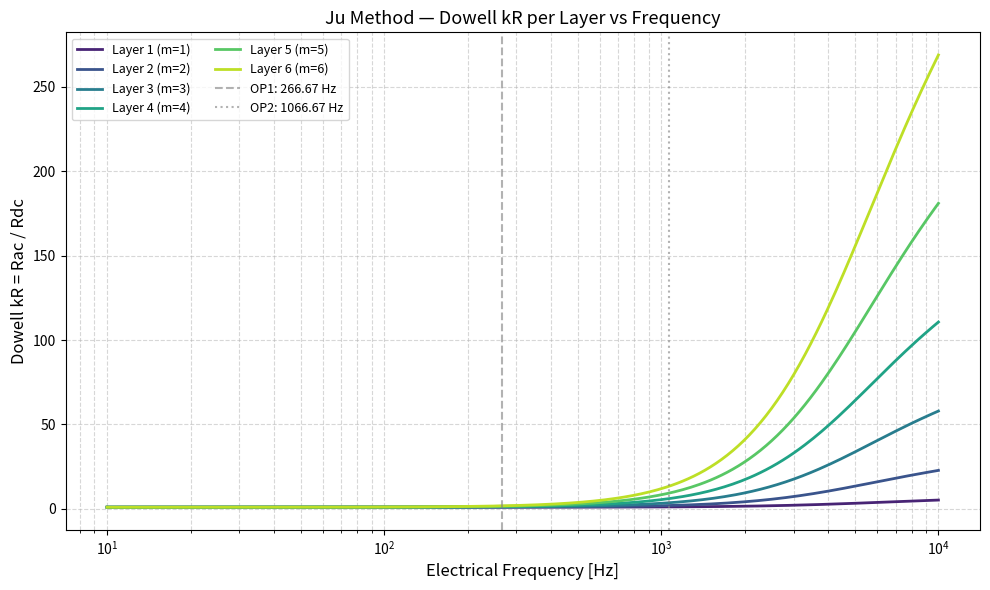
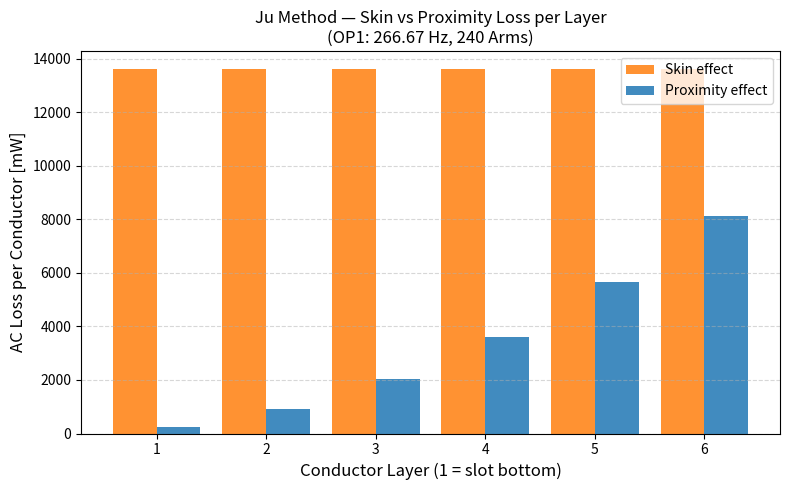

These figures' Python source, in order:
"""
Ju Hybrid Analytical-FEA Method for AC Copper Loss in Hairpin Windings.

Reference:
  X. Ju et al. (and related works by Volpe et al. 2019):
  "A Hybrid Analytical and FE-Based Method for Calculating AC Eddy Current Losses
  in Hairpin Windings of Electrical Machines"

Physical model overview:
  The Ju hybrid method separates the loss into two mechanisms and handles each analytically:

  1. Skin-effect loss (P_skin):
     Driven by the conductor's own current. Modelled by Dowell's modified formula
     for rectangular conductors (kR_skin).

  2. Proximity-effect loss (P_prox):
     Driven by the external B-field from neighbouring conductors.
     The slot leakage B at each layer is obtained from FEA (or an analytical
     1-D Ampere model) on a no-conductor (empty-slot) mesh for efficiency.

  3. Superposition of current harmonics (Popescu principle):
     Each harmonic current ν contributes independently.  Total loss is obtained by
     superimposing per-harmonic losses, each using a harmonic-specific kR.

  Advantage over Morisco: no PEEC circuit is solved; the FEA is done once (empty-slot),
  making the method highly efficient for design-space exploration.

Key equations
─────────────
  Normalised conductor height:  ξ_ν = h · √(π · ν · f_e · μ₀ · σ)  =  h / δ_ν

  Dowell skin-effect factor:
    M(ξ) = ξ · (sinh 2ξ + sin 2ξ) / (cosh 2ξ − cos 2ξ)

  Dowell proximity-effect factor:
    Q(ξ) = 2ξ · (sinh ξ − sin ξ) / (cosh ξ + cos ξ)

  Total kR for layer m (1 = slot bottom, counting from 1):
    kR(m, ξ) = M(ξ) + ((2m − 1)² / 3) · Q(ξ)   [Dowell layer-position formula]

  Skin-effect loss per conductor at layer m:
    P_skin_m = R_dc · I_ν² · M(ξ_ν)

  Proximity-effect loss per conductor at layer m:
    P_prox_m = σ · (ν·ω_e)² · B_m² · b · h³ / 24 · F_prox(ξ_ν)

  where F_prox corrects the thin-conductor approximation for larger ξ.

  Superposition total (Popescu):
    P_total = Σ_ν  [P_skin(ν) + P_prox(ν)]   summed over all current harmonics

Nomenclature (paper-consistent):
  b, h   : conductor width and height [m]
  n_L    : number of conductor layers in slot
  σ      : conductivity [S/m]
  ω_e    : fundamental angular electrical frequency [rad/s]
  ν      : harmonic order (integer ≥ 1)
  I_ν    : RMS amplitude of ν-th current harmonic [A]
  B_m    : peak slot leakage B at layer m (from FEA or Ampere model) [T]
  L_a    : active stack length [m]
"""

from __future__ import annotations

import numpy as np
from dataclasses import dataclass
from typing import Optional
import warnings

MU_0 = 4.0 * np.pi * 1e-7  # [H/m]


# ---------------------------------------------------------------------------
# Data containers
# ---------------------------------------------------------------------------

@dataclass(frozen=True)
class HairpinConductor:
    """Rectangular hairpin conductor properties."""
    b: float        # width [m]  (tangential, ≈ slot width / conductors per row)
    h: float        # height [m] (radial)
    sigma: float    # conductivity [S/m]
    L_a: float      # active stack length [m]


@dataclass(frozen=True)
class SlotLayout:
    """Slot winding arrangement."""
    w_slot: float       # net slot width [m]
    n_L: int            # number of radial conductor layers (= turns per slot here)
    n_slot_phase: int = 1  # number of slots per phase (for phase-level scaling)


@dataclass(frozen=True)
class FEASlotField:
    """
    Slot leakage B-field data extracted from FEA (empty-slot simulation).

    B_layers : array of shape (n_L,) — peak B [T] at each layer (bottom to top).
               If None, the analytical Ampere-law estimate is used automatically.

    Use AnalyticalSlotField to generate B_layers without a real FEA run.
    """
    B_layers: Optional[np.ndarray]  # None → use analytical fallback


@dataclass(frozen=True)
class CurrentHarmonic:
    """A single current harmonic component."""
    order: int        # harmonic order ν (1 = fundamental)
    I_rms: float      # RMS amplitude [A]


@dataclass(frozen=True)
class WindingCurrentSpec:
    """
    Full current specification including fundamental and harmonics.

    Parameters
    ----------
    f_e        : fundamental electrical frequency [Hz]
    harmonics  : list of CurrentHarmonic objects.
                 Must include the fundamental (order=1).
    """
    f_e: float
    harmonics: tuple[CurrentHarmonic, ...]

    @classmethod
    def sinusoidal(cls, f_e: float, I_rms: float) -> "WindingCurrentSpec":
        """Convenience constructor for pure sinusoidal supply."""
        return cls(f_e=f_e, harmonics=(CurrentHarmonic(order=1, I_rms=I_rms),))

    @classmethod
    def with_pwm_harmonics(cls, f_e: float, I1_rms: float,
                           harmonic_pairs: list[tuple[int, float]]) -> "WindingCurrentSpec":
        """
        Convenience constructor for PWM supply.

        Parameters
        ----------
        f_e              : fundamental electrical frequency [Hz]
        I1_rms           : fundamental current RMS [A]
        harmonic_pairs   : list of (order, I_rms_fraction) tuples.
                           I_rms_fraction is a ratio relative to I1_rms.

        Example
        -------
        >>> spec = WindingCurrentSpec.with_pwm_harmonics(
        ...     f_e=266.67, I1_rms=240.0,
        ...     harmonic_pairs=[(3, 0.05), (5, 0.03), (7, 0.02)]
        ... )
        """
        h_list = [CurrentHarmonic(1, I1_rms)]
        for (nu, frac) in harmonic_pairs:
            h_list.append(CurrentHarmonic(order=nu, I_rms=I1_rms * frac))
        return cls(f_e=f_e, harmonics=tuple(h_list))


# ---------------------------------------------------------------------------
# Analytical slot field (Ampere's law 1-D, empty slot)
# ---------------------------------------------------------------------------

def analytical_slot_B(layer_idx: int, n_L: int, w_slot: float,
                      I_rms: float, n_par: int = 1) -> float:
    """
    Peak slot leakage B at mid-height of *layer_idx* (1-based, bottom=1).

    From 1-D Ampere's law in an empty rectangular slot:
      B(y) = μ₀ · H(y),  H(y) = (J · y) / w_slot

    Integrated over layers below layer k, the enclosed peak current is:
      I_enc = layer_idx · n_par · √2 · I_rms

    Returns B_peak [T].
    """
    I_peak = np.sqrt(2.0) * I_rms
    return MU_0 * layer_idx * n_par * I_peak / w_slot


# ---------------------------------------------------------------------------
# Dowell correction functions
# ---------------------------------------------------------------------------

def _dowell_M(xi_val: float) -> float:
    """Skin-effect Dowell factor M(ξ)."""
    if xi_val < 1e-6:
        return 1.0
    return xi_val * (np.sinh(2 * xi_val) + np.sin(2 * xi_val)) / (
        np.cosh(2 * xi_val) - np.cos(2 * xi_val)
    )


def _dowell_Q(xi_val: float) -> float:
    """Proximity-effect Dowell factor Q(ξ)."""
    if xi_val < 1e-6:
        return 0.0
    return 2.0 * xi_val * (np.sinh(xi_val) - np.sin(xi_val)) / (
        np.cosh(xi_val) + np.cos(xi_val)
    )


def skin_depth_nu(f_e: float, nu: int, sigma: float, mu_r: float = 1.0) -> float:
    """Skin depth at ν-th harmonic frequency [m]."""
    f_nu = f_e * nu
    if f_nu <= 0.0:
        return np.inf
    return 1.0 / np.sqrt(np.pi * f_nu * mu_r * MU_0 * sigma)


def xi_nu(h: float, f_e: float, nu: int, sigma: float) -> float:
    """Normalised conductor height ξ_ν = h / δ_ν."""
    return h / skin_depth_nu(f_e, nu, sigma)


# ---------------------------------------------------------------------------
# Per-layer AC loss calculation (Ju hybrid approach)
# ---------------------------------------------------------------------------

def _proximity_correction(xi_val: float) -> float:
    """
    Ratio of actual proximity-effect power to the thin-conductor approximation.

    thin-cond limit of Q:  Q(ξ) = 2ξ·(sinh ξ − sin ξ)/(cosh ξ + cos ξ) → 2ξ·ξ³/6 = ξ⁴/3
    exact (Dowell):        p_prox ∝ Q(ξ)

    Correction factor = Q(ξ) · 3 / ξ⁴   (→ 1 as ξ → 0)

    [FIX 2026-07-14] was Q·3/ξ³, which tends to ξ (→0) at low frequency instead
    of 1, under-estimating the thin-conductor regime by exactly a factor ξ.
    """
    if xi_val < 1e-4:
        return 1.0
    return _dowell_Q(xi_val) * 3.0 / (xi_val ** 4)


def skin_effect_loss_per_cond(cond: HairpinConductor, I_rms: float,
                              f_e: float, nu: int) -> float:
    """
    Skin-effect AC loss for one conductor carrying harmonic current I_ν.

    P_skin = R_dc · I_ν² · M(ξ_ν)   [W]
    """
    R_dc = cond.L_a / (cond.sigma * cond.b * cond.h)
    xi_val = xi_nu(cond.h, f_e, nu, cond.sigma)
    M = _dowell_M(xi_val)
    return R_dc * I_rms**2 * M


def proximity_effect_loss_per_cond(cond: HairpinConductor, B_peak: float,
                                   f_e: float, nu: int) -> float:
    """
    Proximity-effect AC loss for one conductor in external field B_peak.

    p_prox_exact = σ · (ν·ω_e)² · B_peak² · b · h³ / 24 · F_prox(ξ_ν) · L_a  [W]

    The Dowell correction factor F_prox accounts for field penetration at high frequency.
    """
    omega_nu = 2.0 * np.pi * f_e * nu
    xi_val = xi_nu(cond.h, f_e, nu, cond.sigma)
    F_prox = _proximity_correction(xi_val)
    p_per_m = cond.sigma * omega_nu**2 * B_peak**2 * cond.b * cond.h**3 / 24.0 * F_prox
    return p_per_m * cond.L_a


def dowell_kr_at_layer(m: int, xi_val: float) -> float:
    """
    Dowell kR = Rac/Rdc for layer m (1-based from slot bottom).

    kR(m, ξ) = M(ξ) + ((2m − 1)² / 3) · Q(ξ)

    This combines skin effect (M) and proximity effect due to layers below (Q term).
    """
    return _dowell_M(xi_val) + ((2.0 * m - 1.0) ** 2 / 3.0) * _dowell_Q(xi_val)


# ---------------------------------------------------------------------------
# Main Ju hybrid calculation function
# ---------------------------------------------------------------------------

def calculate_acloss_ju(cond: HairpinConductor,
                        slot: SlotLayout,
                        current_spec: WindingCurrentSpec,
                        fea_field: Optional[FEASlotField] = None) -> dict:
    """
    Ju hybrid AC loss calculation (per slot).

    Algorithm
    ---------
    For each harmonic ν:
      For each conductor layer m (1…n_L):
        1. Get B_m : from FEA field or analytical Ampere model.
        2. Compute P_skin_m  = R_dc · I_ν² · M(ξ_ν)
        3. Compute P_prox_m  = σ·(νω)²·B_m²·b·h³/24 · F_prox(ξ_ν) · L_a
        4. Total per conductor: P_m = P_skin_m + P_prox_m

    Superpose over all harmonics (Popescu principle):
      P_total = Σ_ν Σ_m P_m(ν)

    Parameters
    ----------
    cond         : HairpinConductor
    slot         : SlotLayout
    current_spec : WindingCurrentSpec (fundamental + harmonics)
    fea_field    : FEASlotField — if B_layers is None or fea_field is None,
                   analytical Ampere model is used

    Returns
    -------
    dict:
      'P_skin_per_layer_W'      : np.ndarray (n_L,) skin-effect loss per conductor per layer [W]
      'P_prox_per_layer_W'      : np.ndarray (n_L,) proximity-effect loss per conductor per layer [W]
      'P_total_per_layer_W'     : np.ndarray (n_L,) total loss per conductor per layer [W]
      'P_total_slot_W'          : float  total AC loss per slot [W]
      'P_total_phase_W'         : float  total AC loss per phase [W]
      'kR_per_layer'            : np.ndarray (n_L,) effective kR per layer (fundamental only)
      'B_per_layer_T'           : np.ndarray (n_L,) peak B per layer used in calculation [T]
      'P_per_harmonic_W'        : list of (order, P_W) — per-harmonic slot loss
      'R_dc_per_cond_Ohm'       : float  DC resistance per conductor [Ω]
    """
    R_dc = cond.L_a / (cond.sigma * cond.b * cond.h)
    n_L = slot.n_L

    # Determine I_fundamental for DC reference
    I_fund = next((h.I_rms for h in current_spec.harmonics if h.order == 1), 0.0)
    f_e = current_spec.f_e

    # Build B-field per layer (FEA or analytical)
    use_fea = (fea_field is not None and fea_field.B_layers is not None)
    if use_fea:
        if len(fea_field.B_layers) != n_L:
            warnings.warn(
                f"FEA B_layers length {len(fea_field.B_layers)} ≠ n_L={n_L}. "
                "Falling back to analytical Ampere model."
            )
            use_fea = False

    # B-field array (fundamental current only — used for kR display)
    B_per_layer = np.zeros(n_L)
    if use_fea:
        B_per_layer = np.array(fea_field.B_layers, dtype=float)
    else:
        for m in range(1, n_L + 1):
            B_per_layer[m - 1] = analytical_slot_B(m, n_L, slot.w_slot, I_fund)

    # Accumulate loss per layer over all harmonics
    P_skin_per_layer = np.zeros(n_L)
    P_prox_per_layer = np.zeros(n_L)
    per_harmonic = []

    for harm in current_spec.harmonics:
        nu = harm.order
        I_nu = harm.I_rms
        xi_val = xi_nu(cond.h, f_e, nu, cond.sigma)

        P_harm_slot = 0.0
        for m in range(1, n_L + 1):
            # Skin-effect loss for this harmonic at layer m
            p_skin = R_dc * I_nu**2 * _dowell_M(xi_val)

            # Proximity B at layer m for harmonic ν
            if use_fea:
                # Scale FEA B (obtained at I_fund) by the harmonic amplitude ratio
                B_m_nu = B_per_layer[m - 1] * (I_nu / I_fund) if I_fund > 0 else B_per_layer[m - 1]
            else:
                B_m_nu = analytical_slot_B(m, n_L, slot.w_slot, I_nu)

            p_prox = proximity_effect_loss_per_cond(cond, B_m_nu, f_e, nu)

            P_skin_per_layer[m - 1] += p_skin
            P_prox_per_layer[m - 1] += p_prox
            P_harm_slot += p_skin + p_prox

        per_harmonic.append((nu, P_harm_slot))

    P_total_per_layer = P_skin_per_layer + P_prox_per_layer
    P_total_slot = float(np.sum(P_total_per_layer))
    P_total_phase = P_total_slot * slot.n_slot_phase

    # Effective kR per layer (fundamental only, for diagnostic display)
    P_dc_per_cond = R_dc * I_fund**2
    kR_per_layer = P_total_per_layer / P_dc_per_cond if P_dc_per_cond > 0 else np.ones(n_L)

    return {
        "P_skin_per_layer_W": P_skin_per_layer,
        "P_prox_per_layer_W": P_prox_per_layer,
        "P_total_per_layer_W": P_total_per_layer,
        "P_total_slot_W": P_total_slot,
        "P_total_phase_W": P_total_phase,
        "kR_per_layer": kR_per_layer,
        "B_per_layer_T": B_per_layer,
        "P_per_harmonic_W": per_harmonic,
        "R_dc_per_cond_Ohm": R_dc,
    }


def calculate_acloss_ju_popescu(cond: HairpinConductor,
                                slot: SlotLayout,
                                f_e: float,
                                I1_rms: float,
                                harmonic_pairs: list[tuple[int, float]],
                                fea_field: Optional[FEASlotField] = None) -> dict:
    """
    Ju method with Popescu superposition for PWM harmonics.

    P_ac = ρ · (n_L / (b·h)) · [l_e·I_tot² + l_s · Σ_ν kR_ν · I_ν²]

    This is a convenience wrapper around calculate_acloss_ju() that presents
    results in the Popescu formulation for clarity.

    Parameters
    ----------
    f_e             : fundamental electrical frequency [Hz]
    I1_rms          : fundamental RMS current [A]
    harmonic_pairs  : [(order, I_rms), ...] for all harmonics (excluding fundamental)
    fea_field       : optional FEA B-field per layer

    Returns
    -------
    dict (same keys as calculate_acloss_ju, plus Popescu-specific entries)
    """
    all_harmonics = [CurrentHarmonic(1, I1_rms)]
    all_harmonics.extend(CurrentHarmonic(nu, I_nu) for (nu, I_nu) in harmonic_pairs)
    spec = WindingCurrentSpec(f_e=f_e, harmonics=tuple(all_harmonics))

    result = calculate_acloss_ju(cond, slot, spec, fea_field)

    # Popescu-style breakdown
    rho = 1.0 / cond.sigma   # resistivity [Ω·m]
    n_L = slot.n_L
    b, h, L_a = cond.b, cond.h, cond.L_a
    R_dc = cond.L_a / (cond.sigma * b * h)

    popescu_skin = sum(R_dc * (harm.I_rms ** 2) * _dowell_M(xi_nu(h, f_e, harm.order, cond.sigma))
                       for harm in spec.harmonics) * n_L
    popescu_prox = result["P_total_slot_W"] - popescu_skin

    result["P_skin_total_slot_W"] = popescu_skin
    result["P_prox_total_slot_W"] = max(0.0, popescu_prox)

    return result


# ---------------------------------------------------------------------------
# Demonstration  (OP1: 4000 rpm / OP2: 16000 rpm)
# ---------------------------------------------------------------------------

if __name__ == "__main__":
    import matplotlib
    matplotlib.use("Agg")
    import matplotlib.pyplot as plt

    print("=" * 65)
    print("  Ju Hybrid Analytical-FEA AC Loss Calculator")
    print("  Method: Dowell kR + FEA/Ampere B-field + Popescu superposition")
    print("=" * 65)

    # ── Geometry ─────────────────────────────────────────────────────────────
    cond = HairpinConductor(
        b=5.5e-3,
        h=2.0e-3,
        sigma=5.8e7,
        L_a=0.150,
    )
    slot = SlotLayout(w_slot=6.0e-3, n_L=6, n_slot_phase=8)

    # ── OP1: pure sinusoidal supply ──────────────────────────────────────────
    spec1 = WindingCurrentSpec.sinusoidal(f_e=266.67, I_rms=240.0)

    # ── OP2: sinusoidal (higher speed) ──────────────────────────────────────
    spec2 = WindingCurrentSpec.sinusoidal(f_e=1066.67, I_rms=185.0)

    # ── OP1 with representative PWM harmonics ────────────────────────────────
    spec1_pwm = WindingCurrentSpec.with_pwm_harmonics(
        f_e=266.67, I1_rms=240.0,
        harmonic_pairs=[(5, 0.04), (7, 0.03), (11, 0.02), (13, 0.015)]
    )

    for label, spec in [("OP1 (266.67 Hz, 240 Arms) — sinusoidal", spec1),
                        ("OP2 (1066.67 Hz, 185 Arms) — sinusoidal", spec2),
                        ("OP1 (266.67 Hz) — PWM harmonics included", spec1_pwm)]:
        res = calculate_acloss_ju(cond, slot, spec)
        print(f"\n── {label} ──")
        print(f"  R_dc per conductor = {res['R_dc_per_cond_Ohm']*1e6:.2f} μΩ")
        print(f"  B per layer [mT]: "
              + ", ".join(f"{b*1e3:.2f}" for b in res["B_per_layer_T"]))
        print(f"  {'Layer':<7} {'B [mT]':>10} {'P_skin [mW]':>14} "
              f"{'P_prox [mW]':>14} {'P_total [mW]':>14} {'kR':>8}")
        print("  " + "-" * 67)
        for m in range(slot.n_L):
            print(f"  {m+1:<7} {res['B_per_layer_T'][m]*1e3:>10.3f} "
                  f"{res['P_skin_per_layer_W'][m]*1e3:>14.4f} "
                  f"{res['P_prox_per_layer_W'][m]*1e3:>14.4f} "
                  f"{res['P_total_per_layer_W'][m]*1e3:>14.4f} "
                  f"{res['kR_per_layer'][m]:>8.4f}")

        print(f"\n  Harmonic breakdown (slot total):")
        for (nu, P_nu) in res["P_per_harmonic_W"]:
            print(f"    ν={nu:>3}: {P_nu*1e3:.4f} mW")

        print(f"\n  P_total (slot)  = {res['P_total_slot_W']*1e3:.4f} mW")
        print(f"  P_total (phase) = {res['P_total_phase_W']:.4f} W")

    # ── Frequency sweep: Dowell kR vs frequency per layer ───────────────────
    freqs = np.logspace(1, 4, 300)
    h = cond.h
    sigma = cond.sigma

    fig, ax = plt.subplots(figsize=(10, 6))
    colors = plt.cm.viridis(np.linspace(0.1, 0.9, slot.n_L))
    for m in range(1, slot.n_L + 1):
        kR_f = []
        for f in freqs:
            xi_val = xi_nu(h, f, 1, sigma)
            kR_f.append(dowell_kr_at_layer(m, xi_val))
        ax.semilogx(freqs, kR_f, color=colors[m - 1], lw=2,
                    label=f"Layer {m} (m={m})")

    ax.axvline(266.67, ls="--", color="gray", alpha=0.6, label="OP1: 266.67 Hz")
    ax.axvline(1066.67, ls=":", color="gray", alpha=0.6, label="OP2: 1066.67 Hz")
    ax.set_xlabel("Electrical Frequency [Hz]", fontsize=12)
    ax.set_ylabel("Dowell kR = Rac / Rdc", fontsize=12)
    ax.set_title("Ju Method — Dowell kR per Layer vs Frequency", fontsize=13)
    ax.legend(fontsize=9, ncol=2)
    ax.grid(True, which="both", ls="--", alpha=0.5)
    fig.tight_layout()
    fig.savefig("ju_kr_per_layer.png", dpi=150)
    print("\n[Saved] ju_kr_per_layer.png")

    # ── Skin vs Proximity split at OP1 ──────────────────────────────────────
    res1 = calculate_acloss_ju(cond, slot, spec1)
    layers_idx = np.arange(1, slot.n_L + 1)
    fig2, ax2 = plt.subplots(figsize=(8, 5))
    ax2.bar(layers_idx - 0.2, res1["P_skin_per_layer_W"] * 1e3,
            width=0.4, label="Skin effect", color="tab:orange", alpha=0.85)
    ax2.bar(layers_idx + 0.2, res1["P_prox_per_layer_W"] * 1e3,
            width=0.4, label="Proximity effect", color="tab:blue", alpha=0.85)
    ax2.set_xlabel("Conductor Layer (1 = slot bottom)", fontsize=12)
    ax2.set_ylabel("AC Loss per Conductor [mW]", fontsize=12)
    ax2.set_title("Ju Method — Skin vs Proximity Loss per Layer\n"
                  "(OP1: 266.67 Hz, 240 Arms)", fontsize=12)
    ax2.legend()
    ax2.grid(True, axis="y", ls="--", alpha=0.5)
    fig2.tight_layout()
    fig2.savefig("ju_skin_vs_prox.png", dpi=150)
    print("[Saved] ju_skin_vs_prox.png")
